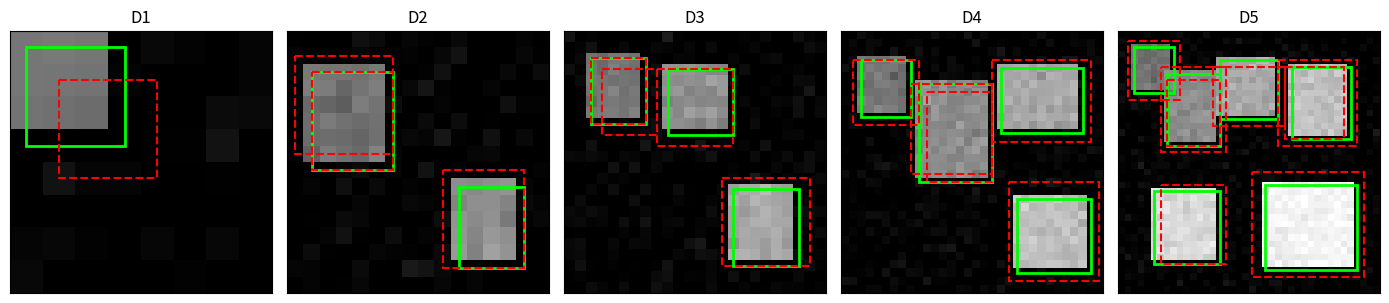
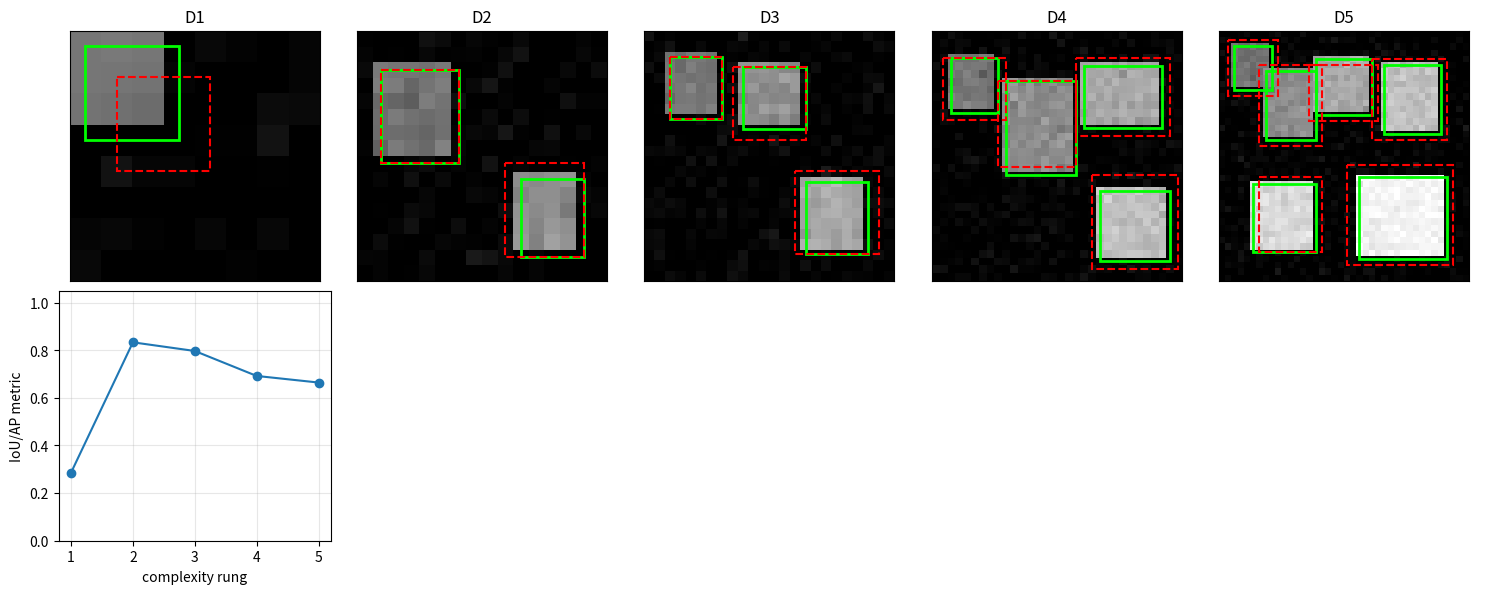

Here is the Python script that generated these plots, in order:
import itertools
import math
import numpy as np
import matplotlib.pyplot as plt

np.random.seed(7)
rng = np.random.default_rng(7)

def box_area(box):
    w = max(0.0, float(box[2] - box[0]))
    h = max(0.0, float(box[3] - box[1]))
    return w * h


def iou(a, b):
    x1 = max(float(a[0]), float(b[0]))
    y1 = max(float(a[1]), float(b[1]))
    x2 = min(float(a[2]), float(b[2]))
    y2 = min(float(a[3]), float(b[3]))
    inter = box_area([x1, y1, x2, y2])
    union = box_area(a) + box_area(b) - inter
    if union <= 0.0:
        return 0.0
    return inter / union


def nms(boxes, scores, threshold=0.3, sort=True):
    boxes = np.array(boxes, dtype=float)
    scores = np.array(scores, dtype=float)
    if sort:
        order = list(np.argsort(-scores))
    else:
        order = list(range(len(scores)))
    keep = []
    while order:
        current = order.pop(0)
        keep.append(int(current))
        rest = []
        for idx in order:
            overlap = iou(boxes[current], boxes[idx])
            if overlap <= threshold:
                rest.append(idx)
        order = rest
    return keep


def ap_from_pr(precision, recall):
    precision = np.array(precision, dtype=float)
    recall = np.array(recall, dtype=float)
    prev = np.r_[0.0, recall[:-1]]
    return float(np.sum(precision * (recall - prev)))


def match_mean_iou(pred_boxes, true_boxes):
    pred_boxes = [np.array(b, dtype=float) for b in pred_boxes]
    true_boxes = [np.array(b, dtype=float) for b in true_boxes]
    if not pred_boxes or not true_boxes:
        return 0.0
    scores = []
    used = set()
    for true_box in true_boxes:
        best = 0.0
        best_idx = -1
        for idx, pred_box in enumerate(pred_boxes):
            if idx in used:
                continue
            score = iou(pred_box, true_box)
            if score > best:
                best = score
                best_idx = idx
        if best_idx >= 0:
            used.add(best_idx)
        scores.append(best)
    return float(np.mean(scores))


def make_scene(size, true_boxes, pred_boxes, scores, seed):
    image = np.zeros((size, size), dtype=float)
    yy, xx = np.mgrid[0:size, 0:size]
    for idx, box in enumerate(true_boxes):
        x1, y1, x2, y2 = [int(v) for v in box]
        image[y1:y2, x1:x2] = 0.45 + 0.1 * idx
    noise = np.random.default_rng(seed).normal(0.0, 0.035, size=(size, size))
    image = np.clip(image + noise, 0.0, 1.0)
    return {
        "image": image,
        "true_boxes": np.array(true_boxes, dtype=float),
        "pred_boxes": np.array(pred_boxes, dtype=float),
        "scores": np.array(scores, dtype=float),
    }


def load_detection_ladder():
    rungs = []
    rungs.append(("D1 tiny hand scene", make_scene(8, [[0, 0, 3, 3]], [[1, 1, 4, 4]], [0.9], 1)))
    rungs.append(("D2 two clean boxes", make_scene(16, [[1, 2, 6, 8], [10, 9, 14, 14]], [[1, 2, 6, 8], [9, 8, 14, 14], [0, 1, 6, 7]], [0.95, 0.72, 0.45], 2)))
    rungs.append(("D3 crowded small boxes", make_scene(24, [[2, 2, 7, 8], [9, 3, 15, 9], [15, 14, 21, 21]], [[2, 2, 7, 8], [8, 3, 15, 10], [14, 13, 22, 21], [3, 3, 8, 9]], [0.93, 0.82, 0.74, 0.50], 3)))
    rungs.append(("D4 occlusion and scale", make_scene(32, [[2, 3, 8, 10], [9, 6, 18, 18], [19, 4, 29, 12], [21, 20, 30, 29]], [[1, 3, 9, 11], [8, 6, 18, 17], [18, 3, 30, 13], [20, 18, 31, 30], [10, 7, 18, 18]], [0.88, 0.84, 0.70, 0.66, 0.42], 4)))
    rungs.append(("D5 many noisy overlaps", make_scene(40, [[2, 2, 8, 9], [7, 6, 15, 17], [15, 4, 24, 13], [26, 5, 35, 16], [5, 24, 15, 35], [22, 23, 36, 36]], [[1, 1, 9, 10], [6, 5, 16, 18], [14, 5, 25, 14], [24, 4, 36, 17], [6, 23, 16, 35], [20, 21, 37, 37], [7, 7, 15, 17], [25, 5, 34, 16]], [0.86, 0.81, 0.75, 0.69, 0.58, 0.54, 0.62, 0.51], 5)))
    return rungs


def draw_boxes(ax, scene, pred_boxes, title):
    ax.imshow(scene["image"], cmap="gray", vmin=0.0, vmax=1.0)
    for box in scene["true_boxes"]:
        x1, y1, x2, y2 = box
        rect = plt.Rectangle((x1, y1), x2 - x1, y2 - y1, fill=False, edgecolor="lime", linewidth=2)
        ax.add_patch(rect)
    for box in pred_boxes:
        x1, y1, x2, y2 = box
        rect = plt.Rectangle((x1, y1), x2 - x1, y2 - y1, fill=False, edgecolor="red", linestyle="--", linewidth=1.5)
        ax.add_patch(rect)
    ax.set_title(title)
    ax.set_xticks([])
    ax.set_yticks([])

def detect_and_score():
    a = np.array([0, 0, 3, 3], dtype=float)
    b = np.array([1, 1, 4, 4], dtype=float)
    overlap = iou(a, b)
    gt = np.array([1, 1, 3, 3], dtype=float)
    anchors = np.array([[0, 0, 2, 2], [0, 0, 3, 3], [1, 1, 4, 4]], dtype=float)
    anchor_ious = np.array([iou(anchor, gt) for anchor in anchors])
    boxes = np.array([[0, 0, 3, 3], [0.5, 0.5, 3.5, 3.5], [5, 5, 7, 7]], dtype=float)
    scores = np.array([0.9, 0.8, 0.7], dtype=float)
    kept = nms(boxes, scores, threshold=0.3)
    ap = ap_from_pr([1.0, 0.75, 0.6], [0.33, 0.67, 1.0])
    return overlap, anchor_ious, kept, ap

overlap, anchor_ious, kept, ap = detect_and_score()
print("IoU", round(overlap, 3))
print("anchor IoUs", np.round(anchor_ious, 3))
print("kept", kept)
print("AP", round(ap, 3))
assert round(overlap, 3) == 0.286
assert round(anchor_ious[1], 3) == 0.444
assert kept == [0, 2]
assert round(ap, 3) == 0.783

def run_scene(scene):
    keep = nms(scene["pred_boxes"], scene["scores"], threshold=0.3, sort=True)
    pred_boxes = scene["pred_boxes"][keep]
    metric = match_mean_iou(pred_boxes, scene["true_boxes"])
    return pred_boxes, metric

def box_area(box):
    w = max(0.0, float(box[2] - box[0]))
    h = max(0.0, float(box[3] - box[1]))
    return w * h


def iou(a, b):
    x1 = max(float(a[0]), float(b[0]))
    y1 = max(float(a[1]), float(b[1]))
    x2 = min(float(a[2]), float(b[2]))
    y2 = min(float(a[3]), float(b[3]))
    inter = box_area([x1, y1, x2, y2])
    union = box_area(a) + box_area(b) - inter
    if union <= 0.0:
        return 0.0
    return inter / union


def nms(boxes, scores, threshold=0.3, sort=True):
    boxes = np.array(boxes, dtype=float)
    scores = np.array(scores, dtype=float)
    if sort:
        order = list(np.argsort(-scores))
    else:
        order = list(range(len(scores)))
    keep = []
    while order:
        current = order.pop(0)
        keep.append(int(current))
        rest = []
        for idx in order:
            overlap = iou(boxes[current], boxes[idx])
            if overlap <= threshold:
                rest.append(idx)
        order = rest
    return keep


def ap_from_pr(precision, recall):
    precision = np.array(precision, dtype=float)
    recall = np.array(recall, dtype=float)
    prev = np.r_[0.0, recall[:-1]]
    return float(np.sum(precision * (recall - prev)))


def match_mean_iou(pred_boxes, true_boxes):
    pred_boxes = [np.array(b, dtype=float) for b in pred_boxes]
    true_boxes = [np.array(b, dtype=float) for b in true_boxes]
    if not pred_boxes or not true_boxes:
        return 0.0
    scores = []
    used = set()
    for true_box in true_boxes:
        best = 0.0
        best_idx = -1
        for idx, pred_box in enumerate(pred_boxes):
            if idx in used:
                continue
            score = iou(pred_box, true_box)
            if score > best:
                best = score
                best_idx = idx
        if best_idx >= 0:
            used.add(best_idx)
        scores.append(best)
    return float(np.mean(scores))


def make_scene(size, true_boxes, pred_boxes, scores, seed):
    image = np.zeros((size, size), dtype=float)
    yy, xx = np.mgrid[0:size, 0:size]
    for idx, box in enumerate(true_boxes):
        x1, y1, x2, y2 = [int(v) for v in box]
        image[y1:y2, x1:x2] = 0.45 + 0.1 * idx
    noise = np.random.default_rng(seed).normal(0.0, 0.035, size=(size, size))
    image = np.clip(image + noise, 0.0, 1.0)
    return {
        "image": image,
        "true_boxes": np.array(true_boxes, dtype=float),
        "pred_boxes": np.array(pred_boxes, dtype=float),
        "scores": np.array(scores, dtype=float),
    }


def load_detection_ladder():
    rungs = []
    rungs.append(("D1 tiny hand scene", make_scene(8, [[0, 0, 3, 3]], [[1, 1, 4, 4]], [0.9], 1)))
    rungs.append(("D2 two clean boxes", make_scene(16, [[1, 2, 6, 8], [10, 9, 14, 14]], [[1, 2, 6, 8], [9, 8, 14, 14], [0, 1, 6, 7]], [0.95, 0.72, 0.45], 2)))
    rungs.append(("D3 crowded small boxes", make_scene(24, [[2, 2, 7, 8], [9, 3, 15, 9], [15, 14, 21, 21]], [[2, 2, 7, 8], [8, 3, 15, 10], [14, 13, 22, 21], [3, 3, 8, 9]], [0.93, 0.82, 0.74, 0.50], 3)))
    rungs.append(("D4 occlusion and scale", make_scene(32, [[2, 3, 8, 10], [9, 6, 18, 18], [19, 4, 29, 12], [21, 20, 30, 29]], [[1, 3, 9, 11], [8, 6, 18, 17], [18, 3, 30, 13], [20, 18, 31, 30], [10, 7, 18, 18]], [0.88, 0.84, 0.70, 0.66, 0.42], 4)))
    rungs.append(("D5 many noisy overlaps", make_scene(40, [[2, 2, 8, 9], [7, 6, 15, 17], [15, 4, 24, 13], [26, 5, 35, 16], [5, 24, 15, 35], [22, 23, 36, 36]], [[1, 1, 9, 10], [6, 5, 16, 18], [14, 5, 25, 14], [24, 4, 36, 17], [6, 23, 16, 35], [20, 21, 37, 37], [7, 7, 15, 17], [25, 5, 34, 16]], [0.86, 0.81, 0.75, 0.69, 0.58, 0.54, 0.62, 0.51], 5)))
    return rungs


def draw_boxes(ax, scene, pred_boxes, title):
    ax.imshow(scene["image"], cmap="gray", vmin=0.0, vmax=1.0)
    for box in scene["true_boxes"]:
        x1, y1, x2, y2 = box
        rect = plt.Rectangle((x1, y1), x2 - x1, y2 - y1, fill=False, edgecolor="lime", linewidth=2)
        ax.add_patch(rect)
    for box in pred_boxes:
        x1, y1, x2, y2 = box
        rect = plt.Rectangle((x1, y1), x2 - x1, y2 - y1, fill=False, edgecolor="red", linestyle="--", linewidth=1.5)
        ax.add_patch(rect)
    ax.set_title(title)
    ax.set_xticks([])
    ax.set_yticks([])

def run_scene(scene):
    keep = nms(scene["pred_boxes"], scene["scores"], threshold=0.3, sort=True)
    pred_boxes = scene["pred_boxes"][keep]
    metric = match_mean_iou(pred_boxes, scene["true_boxes"])
    return pred_boxes, metric

rungs = load_detection_ladder()
for name, scene in rungs:
    print(name, "image", scene["image"].shape, "truth", len(scene["true_boxes"]), "pred", len(scene["pred_boxes"]))

fig, axes = plt.subplots(1, 5, figsize=(14, 3))
for ax, (name, scene) in zip(axes, rungs):
    draw_boxes(ax, scene, scene["pred_boxes"], name.split()[0])
plt.tight_layout()
plt.show()

results = []
outputs = []
for name, scene in rungs:
    pred_boxes, metric = run_scene(scene)
    results.append((name, metric))
    outputs.append(pred_boxes)

print("rung                         metric")
for name, metric in results:
    print(f"{name:28s} {metric:.3f}")

fig, axes = plt.subplots(2, 5, figsize=(15, 6))
for ax, (name, scene), pred_boxes in zip(axes[0], rungs, outputs):
    draw_boxes(ax, scene, pred_boxes, name.split()[0])

xs = np.arange(1, 6)
ys = [metric for name, metric in results]
axes[1, 0].plot(xs, ys, marker="o")
axes[1, 0].set_xticks(xs)
axes[1, 0].set_ylim(0.0, 1.05)
axes[1, 0].set_xlabel("complexity rung")
axes[1, 0].set_ylabel("IoU/AP metric")
axes[1, 0].grid(True, alpha=0.3)
for ax in axes[1, 1:]:
    ax.axis("off")
plt.tight_layout()
plt.show()

name, scene = rungs[-1]
wrong_order = [6, 7, 2, 4, 5]
wrong_boxes = scene["pred_boxes"][wrong_order]
wrong_metric = match_mean_iou(wrong_boxes, scene["true_boxes"])
right_boxes, right_metric = run_scene(scene)
print("weak-first boxes", wrong_order)
print("wrong metric", round(wrong_metric, 3))
print("sorted union-IoU metric", round(right_metric, 3))
